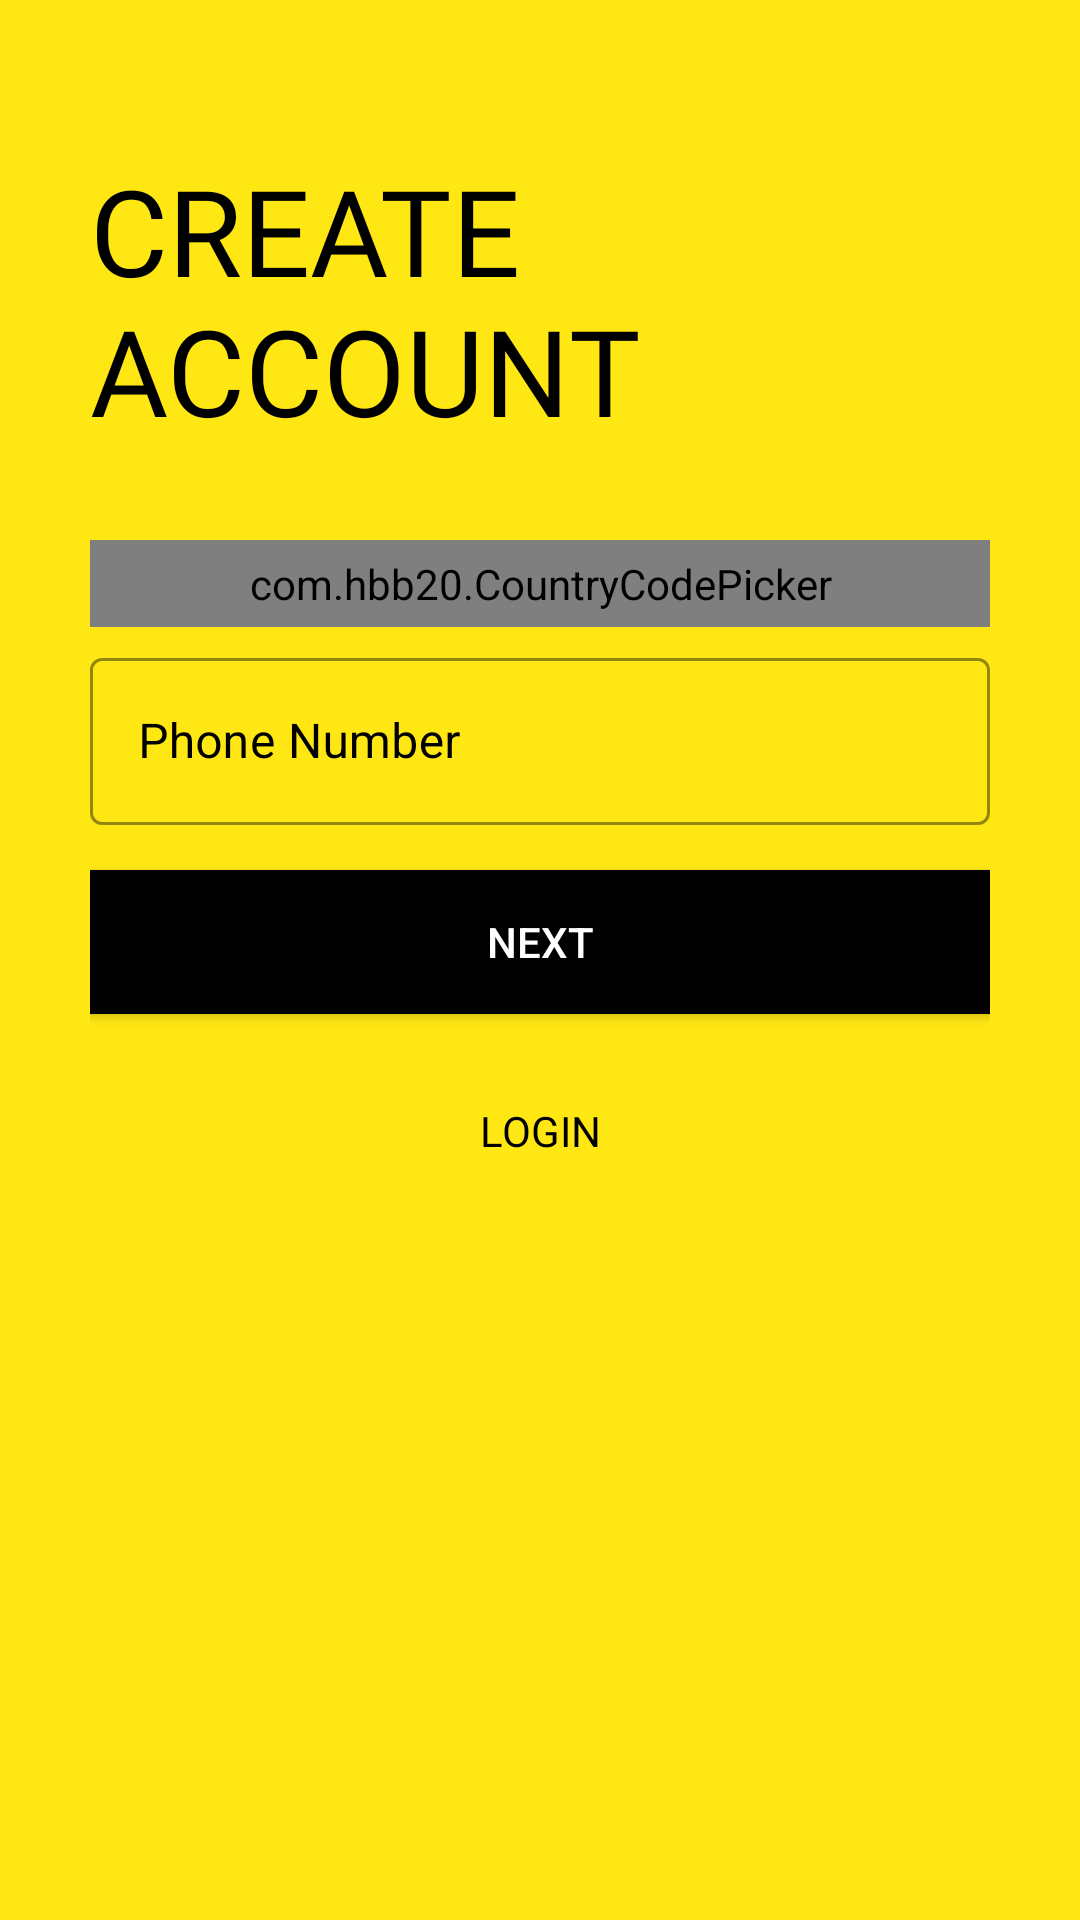

Layout XML and referenced resources for this Android screen:
<!-- AndroidManifest.xml: application theme Theme.HostelLocator -->
<!-- res/layout/activity_user_sign_up3rd_class.xml -->
<?xml version="1.0" encoding="utf-8"?>
<LinearLayout xmlns:android="http://schemas.android.com/apk/res/android"
    xmlns:app="http://schemas.android.com/apk/res-auto"
    xmlns:tools="http://schemas.android.com/tools"
    android:layout_width="match_parent"
    android:layout_height="match_parent"
    android:background="@color/colorPrimary"
    android:padding="30dp"
    tools:context=".Common.LoginSignUp.SignUp3rdClass">

    <LinearLayout
        android:layout_width="match_parent"
        android:layout_height="wrap_content"
        android:orientation="vertical">

        <ImageView
            android:id="@+id/signupbackbutton"
            android:layout_width="wrap_content"
            android:layout_height="wrap_content"
            android:padding="5dp"
            android:src="@drawable/back_arrow"
            android:transitionName="transitionbackbutton" />

        <TextView
            android:id="@+id/signup_title_text"
            android:layout_width="wrap_content"
            android:layout_height="wrap_content"
            android:layout_marginTop="10dp"
            android:fontFamily="@font/impact"
            android:text="@string/CreateAccountText"
            android:textAllCaps="true"
            android:textColor="@color/black"
            android:textSize="40sp"
            android:transitionName="transitiontitletext" />

        <LinearLayout
            android:layout_width="match_parent"
            android:layout_height="wrap_content"
            android:layout_marginTop="30dp"
            android:orientation="vertical">

            <com.hbb20.CountryCodePicker
                android:layout_width="match_parent"
                android:layout_height="wrap_content"
                android:background="@drawable/black_border"
                android:padding="5dp"
                app:ccp_autoDetectCountry="true"
                app:ccp_showFlag="true"
                app:ccp_showFullName="true"
                app:ccp_showNameCode="true" />

            <com.google.android.material.textfield.TextInputLayout
                style="@style/Widget.MaterialComponents.TextInputLayout.OutlinedBox"
                android:layout_width="match_parent"
                android:layout_height="wrap_content"
                android:hint="@string/phonenumber"
                android:layout_marginTop="5dp"
                android:textColorHint="@color/black"
                app:boxStrokeColor="@color/black"
                app:boxStrokeWidthFocused="2dp"
                app:endIconMode="clear_text"
                app:endIconTint="@color/black"
                app:hintTextColor="@color/black"
                app:startIconDrawable="@drawable/phone_icon"

                app:startIconTint="@color/black">

                <com.google.android.material.textfield.TextInputEditText
                    android:layout_width="match_parent"
                    android:layout_height="wrap_content"
                    android:inputType="phone" />


            </com.google.android.material.textfield.TextInputLayout>

        </LinearLayout>

        <Button
            android:id="@+id/signup_next_button"
            android:layout_width="match_parent"
            android:layout_height="wrap_content"
            android:layout_marginTop="15dp"
            android:background="@color/black"
            android:elevation="5dp"
            android:text="@string/next"
            android:onClick="callOTPScreen"
            android:textColor="@color/white"
            android:transitionName="transitionnextbutton" />

        <Button
            android:id="@+id/signup_login_button"
            android:layout_width="match_parent"
            android:layout_height="wrap_content"
            android:layout_marginTop="15dp"
            android:background="@android:color/transparent"
            android:elevation="5dp"
            android:fontFamily="@font/itim_regular"
            android:text="@string/Login"
            android:textColor="@color/black"
            android:transitionName="transitionLoginButton"

            />

    </LinearLayout>


</LinearLayout>
<!-- resources referenced by this layout -->
<resources>
  <color name="black">#FF000000</color>
  <color name="colorPrimary">#FFE714</color>
  <color name="white">#FFFFFFFF</color>
  <!-- drawable black_border (drawable) -->
  <?xml version="1.0" encoding="utf-8"?>
  <shape xmlns:android="http://schemas.android.com/apk/res/android"
      android:shape="rectangle">
      <solid android:color="@android:color/transparent" />
      <stroke
          android:width="1dp"
          android:color="@color/black" />
      <corners android:radius="4dp" />
  
  
  </shape>
  <string name="CreateAccountText">Create \nAccount</string>
  <string name="Login">Login</string>
  <string name="next">Next</string>
  <string name="phonenumber">Phone Number</string>
  <style name="Theme.HostelLocator" parent="Theme.MaterialComponents.Light.NoActionBar.Bridge">
          
          <item name="colorPrimary">@color/colorPrimary</item>
          <item name="colorPrimaryVariant">@color/colorPrimaryDark</item>
          <item name="colorOnPrimary">@color/colorAccent</item>
          
          <item name="colorSecondary">@color/teal_200</item>
          <item name="colorSecondaryVariant">@color/colorPrimaryDark</item>
          <item name="colorOnSecondary">@color/black</item>
          
          <item name="android:statusBarColor" tools:targetApi="l">?attr/colorPrimaryVariant</item>
          
      </style>
  <color name="colorPrimaryDark">#FBAC36</color>
  <color name="colorAccent">#160440</color>
  <color name="teal_200">#EAEDED</color>
</resources>
